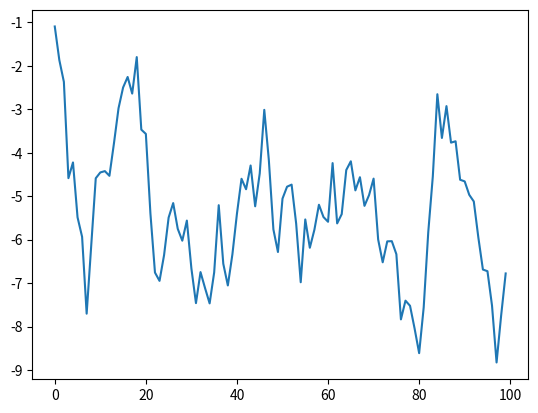
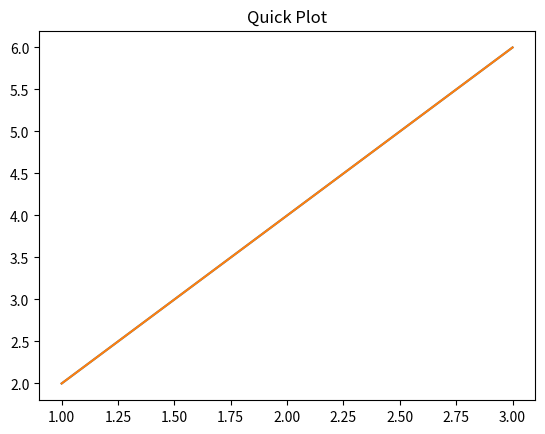
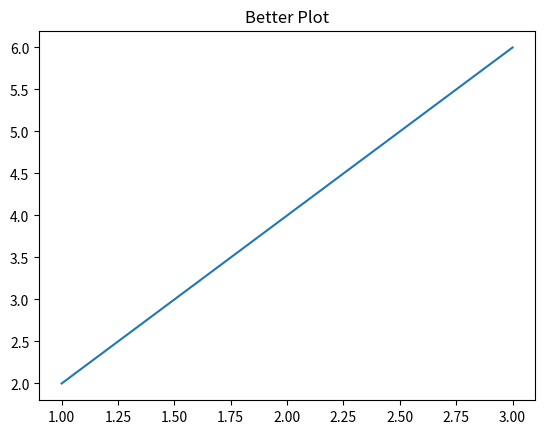
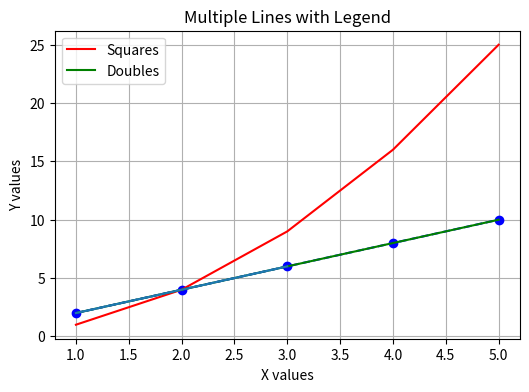

Python code for these plots, in order:
import matplotlib.pyplot as plt

import numpy as np
import pandas as pd
import matplotlib.pyplot as plt

data = np.random.randn(100).cumsum()
df = pd.DataFrame(data, columns=["values"])

plt.plot(df["values"])
plt.show()

fig, ax = plt.subplots()
ax.plot([1, 2, 3], [2, 4, 6])
ax.set_title("My First Plot")
plt.show()

plt.plot([1, 2, 3], [2, 4, 6])
plt.title("Quick Plot")
plt.show()

fig, ax = plt.subplots()
ax.plot([1, 2, 3], [2, 4, 6])
ax.set_title("Better Plot")
plt.show()

x = [1, 2, 3, 4, 5]
y = [2, 4, 6, 8, 10]

plt.figure(figsize=(6,4))        # Set figure size
plt.plot(x, y, color="blue", marker="o", linestyle="--")
plt.title("Simple Line Chart")
plt.xlabel("X-axis Label")
plt.ylabel("Y-axis Label")
plt.grid(True)
plt.show()

x = [1, 2, 3, 4, 5]
y1 = [1, 4, 9, 16, 25]
y2 = [2, 4, 6, 8, 10]

plt.plot(x, y1, label="Squares", color="red")
plt.plot(x, y2, label="Doubles", color="green")
plt.xlabel("X values")
plt.ylabel("Y values")
plt.title("Multiple Lines with Legend")
plt.legend()
plt.show()

plt.plot([1, 2, 3], [2, 4, 6])
plt.savefig("my_plot.png")   # Save as PNG
plt.savefig("my_plot.pdf")   # Save as PDF